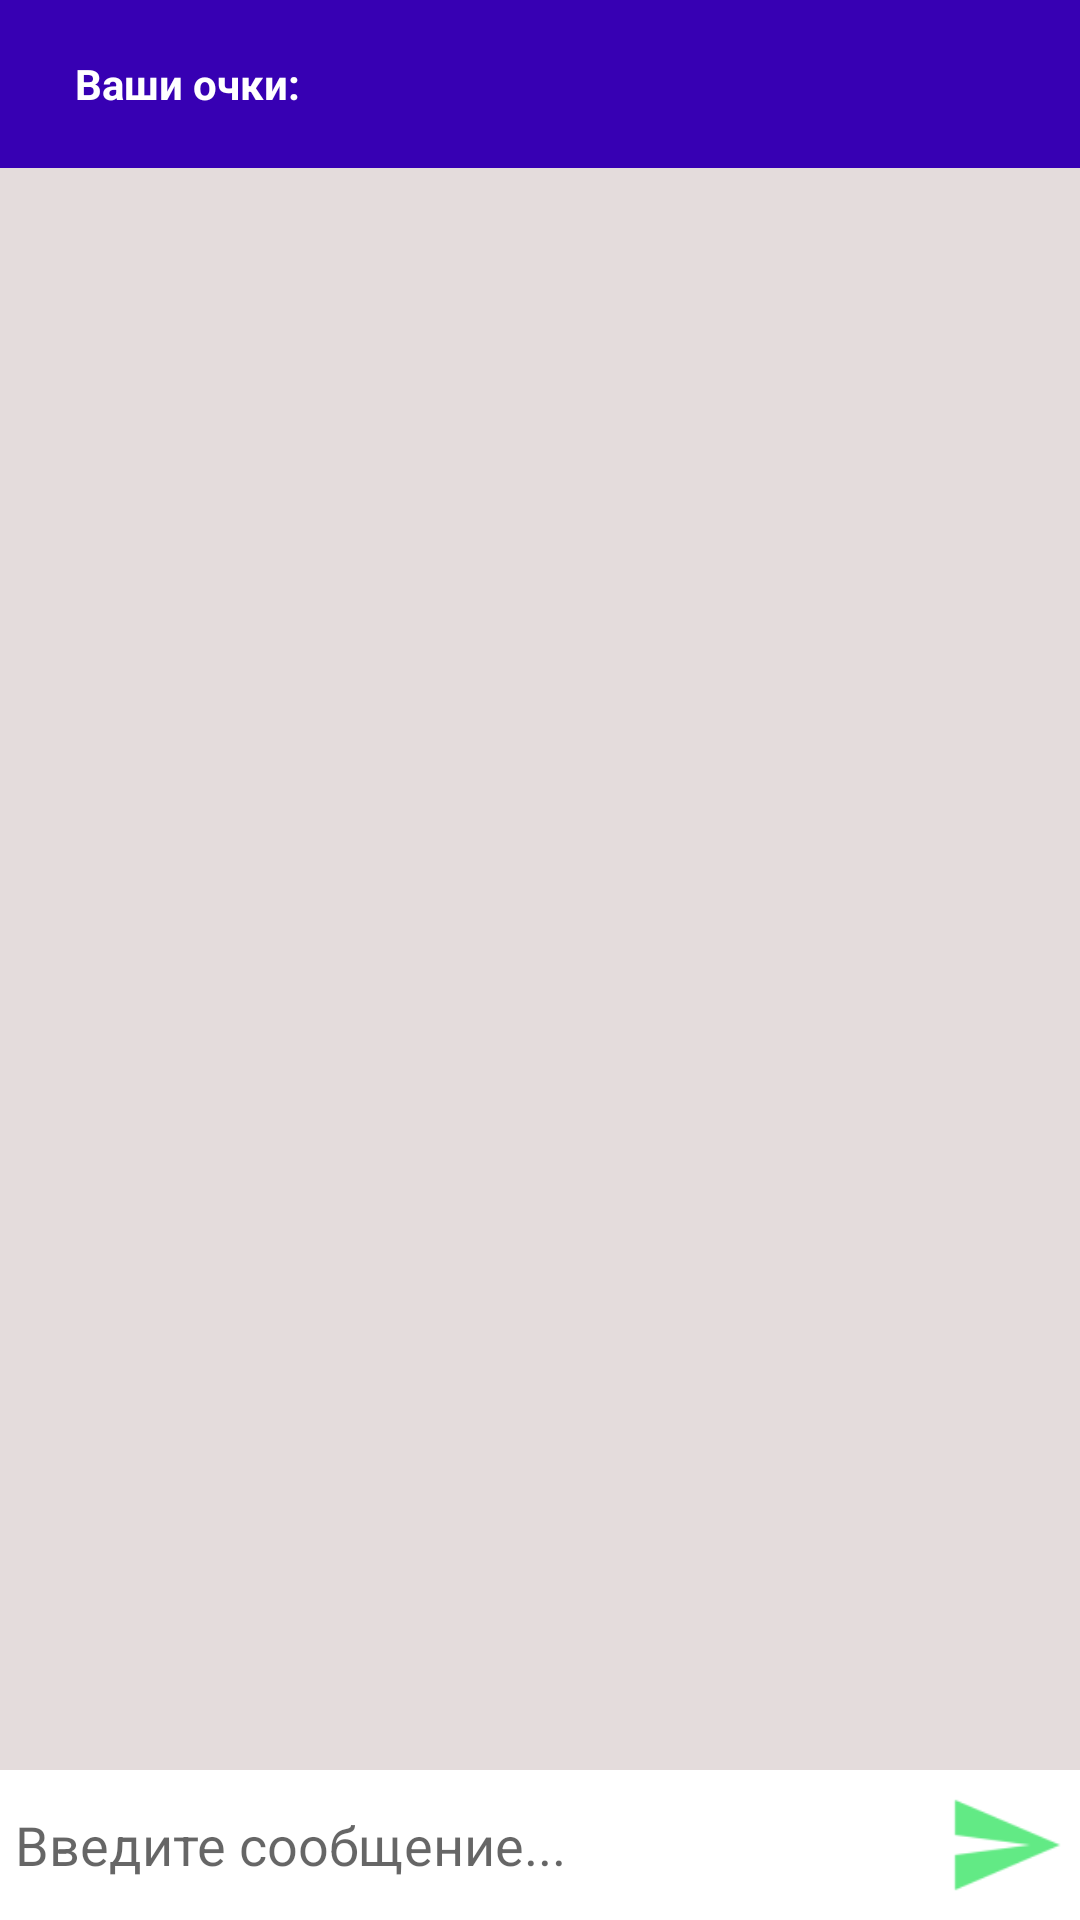

Reconstruct the res/layout file that produces this screen, plus the resources it refers to.
<!-- AndroidManifest.xml: application theme AppTheme -->
<!-- res/layout/activity_message_actvity.xml -->
<?xml version="1.0" encoding="utf-8"?>
<RelativeLayout xmlns:android="http://schemas.android.com/apk/res/android"
    xmlns:app="http://schemas.android.com/apk/res-auto"
    xmlns:tools="http://schemas.android.com/tools"
    android:layout_width="match_parent"
    android:layout_height="match_parent"
    android:background="#e4dcdc"
    tools:context=".MessageActvity">

    <android.support.design.widget.AppBarLayout
        android:layout_width="match_parent"
        android:id="@+id/bar_layout"
        android:layout_height="wrap_content">

        <android.support.v7.widget.Toolbar
            android:background="@color/colorPrimaryDark"
            android:id="@+id/toolbar"
            android:layout_width="match_parent"
            android:layout_height="wrap_content"
            android:theme="@style/Base.ThemeOverlay.AppCompat.Dark.ActionBar"
            app:popupTheme="@style/MenuStyle">


            <TextView
                android:id="@+id/score"
                android:text="Ваши очки: "
                android:layout_width="wrap_content"
                android:layout_height="wrap_content"
                android:layout_marginLeft="25dp"
                android:textColor="#fff"
                android:textStyle="bold"
                android:layout_marginStart="25dp" />


        </android.support.v7.widget.Toolbar>
    </android.support.design.widget.AppBarLayout>


    <android.support.v7.widget.RecyclerView
        android:layout_width="match_parent"
        android:layout_height="match_parent"
        android:id="@+id/recycler_view"
        android:layout_below="@id/bar_layout"
        android:layout_above="@id/bottom"/>

    <RelativeLayout
        android:layout_width="match_parent"
        android:layout_height="wrap_content"
        android:background="#fff"
        android:id="@+id/bottom"
        android:layout_alignParentBottom="true"
        android:padding="5dp">

        <EditText
            android:layout_width="match_parent"
            android:layout_height="wrap_content"
            android:id="@+id/text_send"
            android:layout_toLeftOf="@id/btn_send"
            android:layout_centerVertical="true"
            android:background="@android:color/transparent"
            android:hint="Введите сообщение..."/>

        <ImageButton
            android:layout_width="40dp"
            android:layout_height="40dp"
            android:id="@+id/btn_send"
            android:background="@drawable/ic_action_name"
            android:layout_alignParentEnd="true"
            android:layout_alignParentRight="true" />
    </RelativeLayout>

</RelativeLayout>
<!-- resources referenced by this layout -->
<resources>
  <!-- drawable ic_action_name: png bitmap (drawable-hdpi, 375 bytes) -->
  <style name="MenuStyle" parent="Theme.AppCompat.Light">
          <item name="android:background">@android:color/white</item>
      </style>
  <style name="AppTheme" parent="Theme.AppCompat.Light.NoActionBar">
      
          
          <item name="colorPrimary">@color/colorPrimary</item>
          <item name="colorPrimaryDark">@color/colorPrimaryDark</item>
          <item name="colorAccent">@color/colorAccent</item>
      </style>
  <!-- not gathered from this repository: default colours our renderer supplied (Android Studio template values) -->
  <color name="colorPrimary">#FF6200EE</color>
  <color name="colorPrimaryDark">#FF3700B3</color>
  <color name="colorAccent">#FF03DAC5</color>
</resources>
